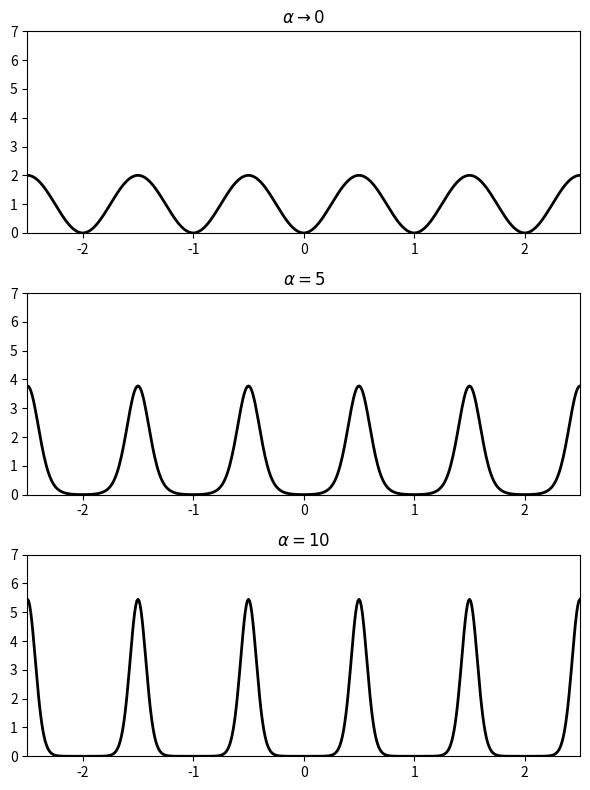

This figure's Python source:
import numpy as np
import matplotlib.pyplot as plt

t = np.arange(-250, 251) / 100.


def phi_of(alpha):
    phi = np.exp(alpha * np.sin(np.pi * t) ** 2) - 1
    return phi / phi[1:].mean()


if __name__ == "__main__":
    fig, axes = plt.subplots(3, 1, figsize=(6, 8))

    # alpha=1e-5 approximates alpha->0 without dividing by zero
    for ax, alpha, label in zip(axes, [1e-5, 5, 10], [r'$\alpha \rightarrow 0$', r'$\alpha=5$', r'$\alpha=10$']):
        ax.plot(t, phi_of(alpha), '-k', linewidth=2)
        ax.set_title(label)
        ax.axis([-2.5, 2.5, 0, 7])

    plt.tight_layout()
    plt.savefig("fig.png")
    # plt.show()
